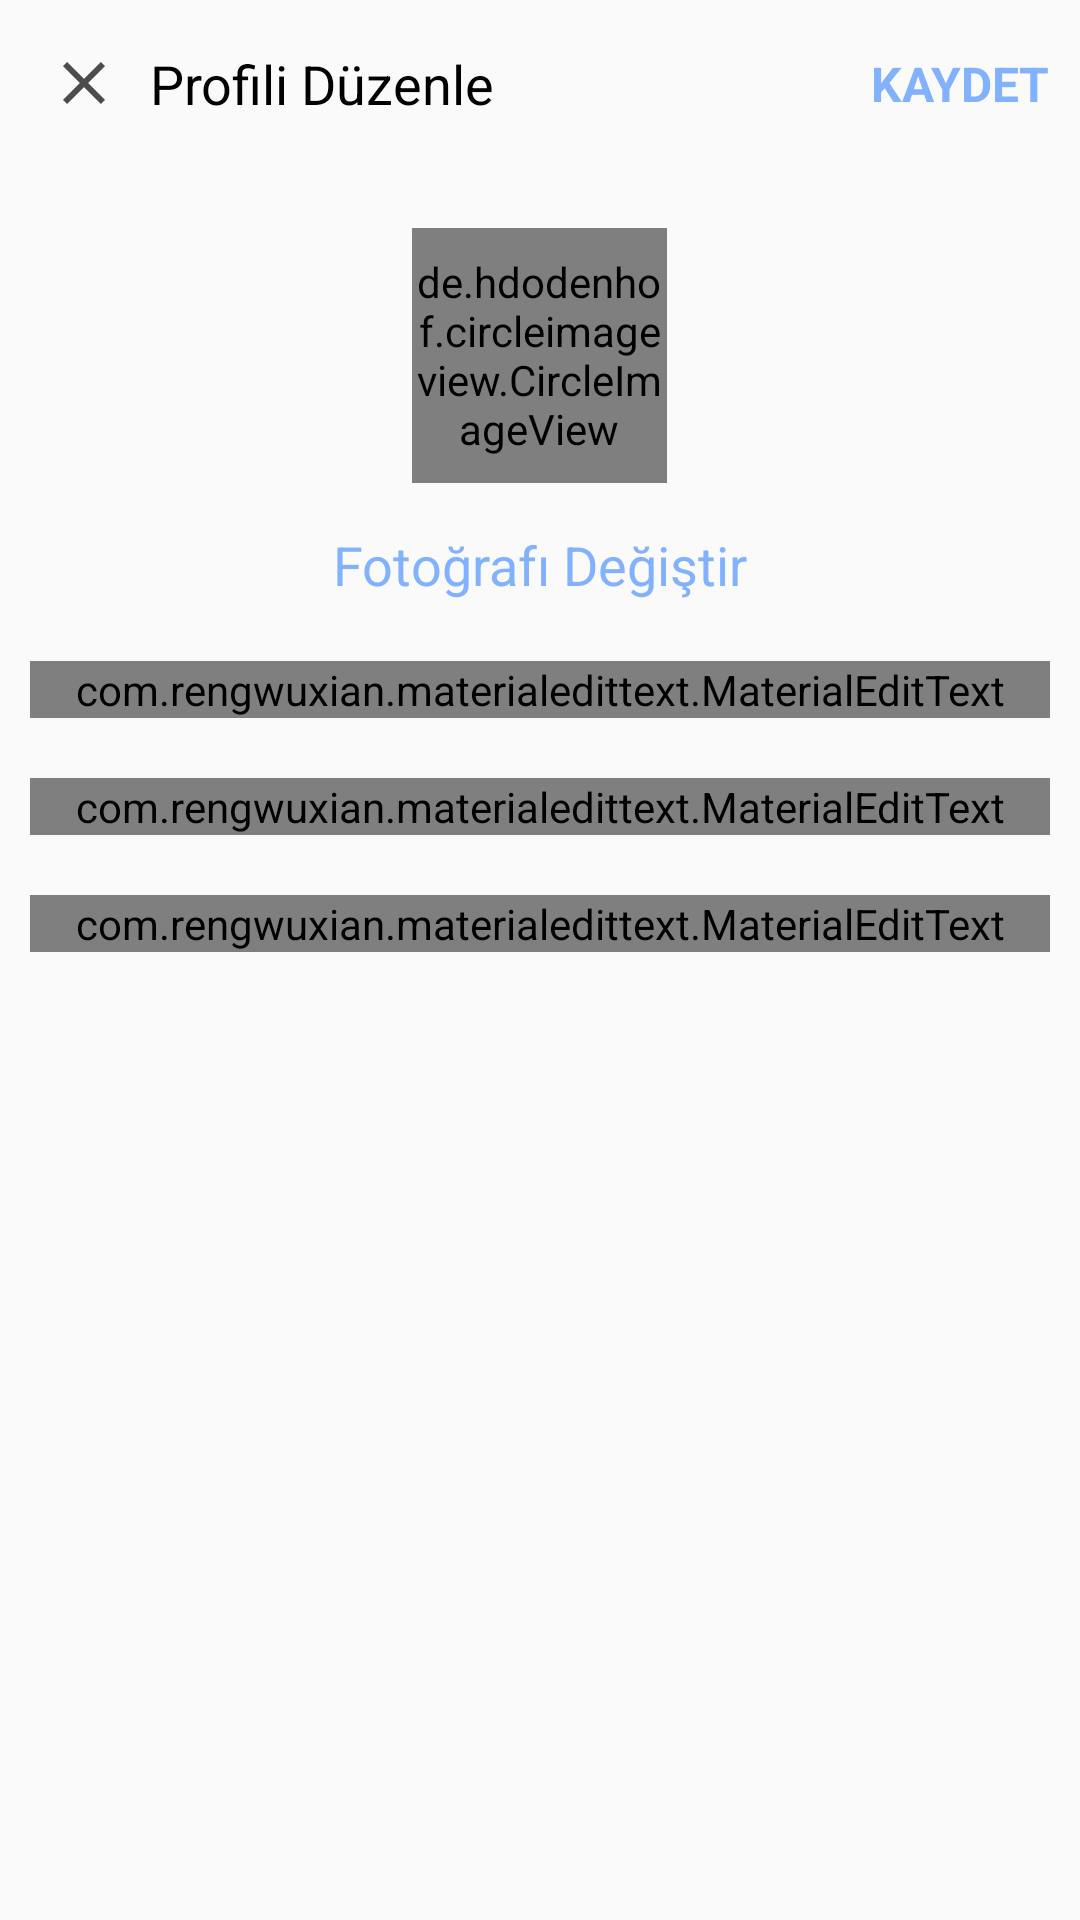

Layout XML and referenced resources for this Android screen:
<!-- AndroidManifest.xml: application theme Theme.InstagramClone -->
<!-- res/layout/activity_profil_duzenle.xml -->
<?xml version="1.0" encoding="utf-8"?>
<LinearLayout
    xmlns:android="http://schemas.android.com/apk/res/android"
    xmlns:app="http://schemas.android.com/apk/res-auto"
    xmlns:tools="http://schemas.android.com/tools"
    android:layout_width="match_parent"
    android:layout_height="match_parent"
    android:orientation="vertical"
    tools:context=".ProfilDuzenleActivity">

    <com.google.android.material.appbar.AppBarLayout
        android:id="@+id/bar_profiliDuzenleActivity"
        android:layout_width="match_parent"
        android:layout_height="wrap_content"
        android:background="?android:attr/windowBackground">

        <androidx.appcompat.widget.Toolbar
            android:id="@+id/toolbar_profiliDuzenleActivity"
            android:layout_width="match_parent"
            android:layout_height="wrap_content"
            android:background="?android:attr/windowBackground">


            <RelativeLayout
                android:layout_width="match_parent"
                android:layout_height="wrap_content">

                <ImageView
                    android:id="@+id/kapat_resmi_profilDuzenleActivity"
                    android:layout_centerVertical="true"
                    android:layout_alignParentStart="true"
                    android:layout_width="wrap_content"
                    android:layout_height="wrap_content"
                    android:src="@drawable/ic_kapat"/>

                    <TextView
                        android:textSize="18sp"
                        android:layout_marginStart="10dp"
                        android:textColor="@color/black"
                        android:textStyle="normal"
                        android:layout_toEndOf="@+id/kapat_resmi_profilDuzenleActivity"
                        android:text="Profili Düzenle"
                        android:layout_width="wrap_content"
                        android:layout_height="wrap_content"/>


                <TextView
                    android:id="@+id/txt_kaydet_profilDuzenleActivity"
                    android:layout_width="wrap_content"
                    android:layout_height="wrap_content"
                    android:layout_alignParentEnd="true"
                    android:layout_alignParentRight="true"
                    android:layout_centerVertical="true"
                    android:layout_marginRight="10dp"
                    android:text="KAYDET"
                    android:textColor="#82B1FF"
                    android:textSize="16sp"
                    android:textStyle="bold" />

            </RelativeLayout>



        </androidx.appcompat.widget.Toolbar>



    </com.google.android.material.appbar.AppBarLayout>

    <LinearLayout
        android:layout_width="match_parent"
        android:layout_height="wrap_content"
        android:orientation="vertical"
        android:padding="10dp">

        <de.hdodenhof.circleimageview.CircleImageView
            android:id="@+id/profil_resmi_profilDuzenleActivity"
            android:layout_width="85dp"
            android:layout_height="85dp"
            android:layout_gravity="center"
            android:layout_margin="10dp"
            android:src="@mipmap/ic_launcher" />

        <TextView
            android:id="@+id/txt_fotograf_degistir"
            android:layout_width="wrap_content"
            android:layout_height="wrap_content"
            android:layout_gravity="center"
            android:layout_marginTop="5dp"
            android:text="Fotoğrafı Değiştir"
            android:textColor="#82B1FF"
            android:textSize="18sp"
            android:textStyle="normal" />

        <com.rengwuxian.materialedittext.MaterialEditText
            android:id="@+id/material_edt_text_profiliDuzenleActivity"
            android:layout_width="match_parent"
            android:layout_height="wrap_content"
            android:layout_marginTop="20dp"
            android:hint="Adınız.."
            app:met_floatingLabel="normal" />

        <com.rengwuxian.materialedittext.MaterialEditText
            android:id="@+id/material_edt_text_KullaniciAdi_profiliDuzenleActivity"
            android:layout_width="match_parent"
            android:layout_height="wrap_content"
            android:layout_marginTop="20dp"
            android:hint="Kullanıcı adınız.."
            app:met_floatingLabel="normal" />

        <com.rengwuxian.materialedittext.MaterialEditText
            android:id="@+id/material_edt_text_Biyografi_profiliDuzenleActivity"
            android:layout_width="match_parent"
            android:layout_height="wrap_content"
            android:layout_marginTop="20dp"
            android:hint="Biyografiniz.."
            app:met_floatingLabel="normal" />


    </LinearLayout>

</LinearLayout>
<!-- resources referenced by this layout -->
<resources>
  <color name="black">#FF000000</color>
  <!-- drawable ic_kapat (drawable-anydpi) -->
  <vector xmlns:android="http://schemas.android.com/apk/res/android"
      android:width="24dp"
      android:height="24dp"
      android:viewportWidth="24"
      android:viewportHeight="24"
      android:tint="#202020"
      android:alpha="0.8">
    <path
        android:fillColor="@android:color/white"
        android:pathData="M19,6.41L17.59,5 12,10.59 6.41,5 5,6.41 10.59,12 5,17.59 6.41,19 12,13.41 17.59,19 19,17.59 13.41,12z"/>
  </vector>
  <style name="Theme.InstagramClone" parent="Theme.AppCompat.DayNight.NoActionBar">
          
          <item name="colorPrimary">@color/purple_500</item>
          <item name="colorPrimaryVariant">@color/purple_700</item>
          <item name="colorOnPrimary">@color/white</item>
          
          <item name="colorSecondary">@color/teal_200</item>
          <item name="colorSecondaryVariant">@color/teal_700</item>
          <item name="colorOnSecondary">@color/black</item>
          
          
      </style>
  <color name="purple_500">#FF6200EE</color>
  <color name="purple_700">#FF3700B3</color>
  <color name="white">#FFFFFFFF</color>
  <color name="teal_200">#FF03DAC5</color>
  <color name="teal_700">#FF018786</color>
</resources>
